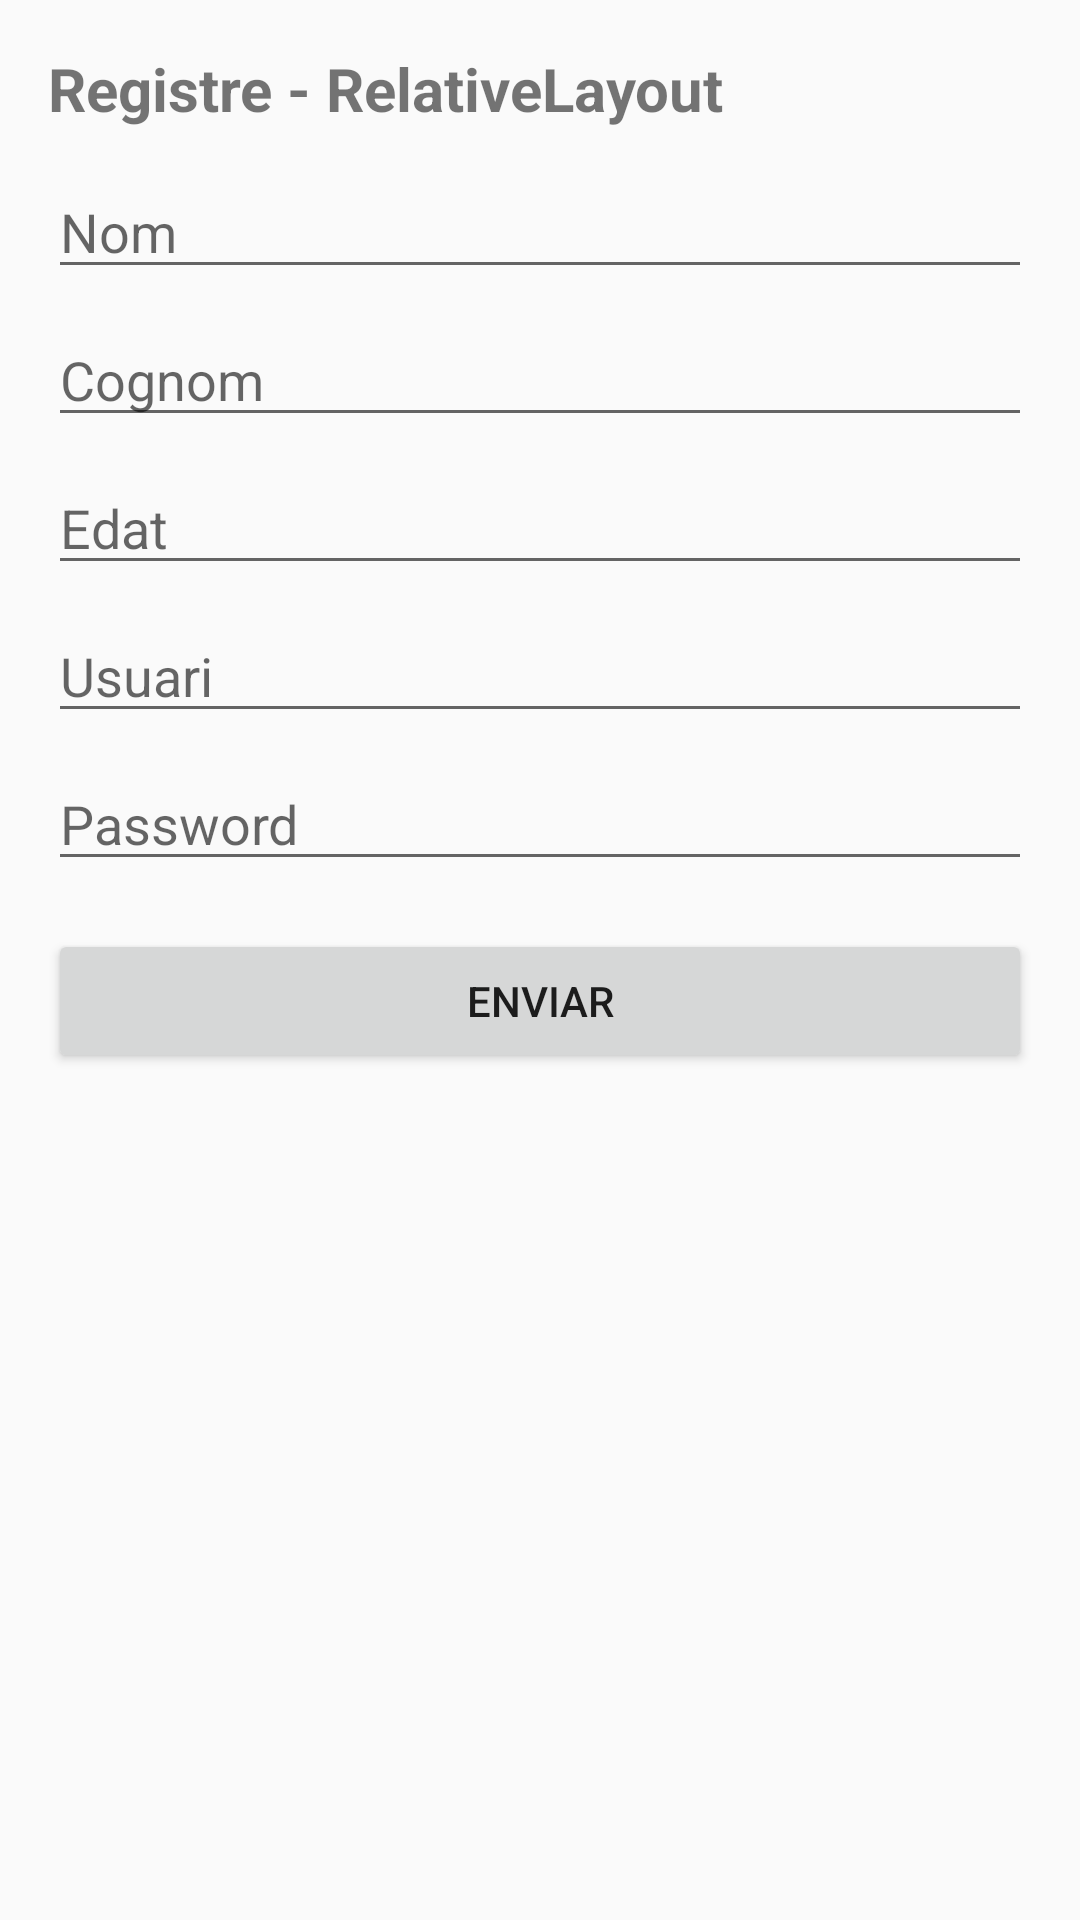

The Android layout XML behind this screen, and the referenced resources:
<!-- AndroidManifest.xml: application theme Theme.AppCompat.Light.DarkActionBar -->
<!-- res/layout/activity_register_relative.xml -->
<?xml version="1.0" encoding="utf-8"?>

<ScrollView xmlns:android="http://schemas.android.com/apk/res/android"
    android:layout_width="match_parent"
    android:layout_height="match_parent">

    <RelativeLayout
        android:layout_width="match_parent"
        android:layout_height="wrap_content"
        android:padding="16dp">

        <TextView
            android:id="@+id/tvTitleRelative"
            android:layout_width="wrap_content"
            android:layout_height="wrap_content"
            android:text="Registre - RelativeLayout"
            android:textSize="20sp"
            android:textStyle="bold" />

        <EditText
            android:id="@+id/etNomRelative"
            android:layout_width="match_parent"
            android:layout_height="wrap_content"
            android:layout_below="@id/tvTitleRelative"
            android:layout_marginTop="12dp"
            android:hint="Nom" />

        <EditText
            android:id="@+id/etCognomRelative"
            android:layout_width="match_parent"
            android:layout_height="wrap_content"
            android:layout_below="@id/etNomRelative"
            android:layout_marginTop="8dp"
            android:hint="Cognom" />

        <EditText
            android:id="@+id/etEdatRelative"
            android:layout_width="match_parent"
            android:layout_height="wrap_content"
            android:layout_below="@id/etCognomRelative"
            android:layout_marginTop="8dp"
            android:hint="Edat"
            android:inputType="number" />

        <EditText
            android:id="@+id/etUsuariRelative"
            android:layout_width="match_parent"
            android:layout_height="wrap_content"
            android:layout_below="@id/etEdatRelative"
            android:layout_marginTop="8dp"
            android:hint="Usuari"
            android:inputType="text" />

        <EditText
            android:id="@+id/etPassRelative"
            android:layout_width="match_parent"
            android:layout_height="wrap_content"
            android:layout_below="@id/etUsuariRelative"
            android:layout_marginTop="8dp"
            android:hint="Password"
            android:inputType="textPassword" />

        <Button
            android:id="@+id/btnEnviarRelative"
            android:layout_width="match_parent"
            android:layout_height="wrap_content"
            android:layout_below="@id/etPassRelative"
            android:layout_marginTop="16dp"
            android:text="Enviar" />

    </RelativeLayout>
</ScrollView>
<!-- resources referenced by this layout -->
<resources>

</resources>
